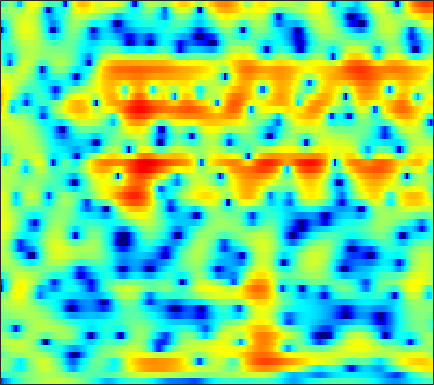

The file beside this chart, header and first rows:
-12.719, -11.02, -9.1692, -7.6573, -6.6844, -5.5468, -4.5586, -3.8948, -3.0976, -2.3792, -1.7334, -1.2945, -0.76029, -0.27503, 0.056167, 0.45531, 0.80974, 1.0498, 1.3296, 1.5661, 1.767, 1.8979, 2.0427, 2.1447
-3.743, -3.598, -3.359, -3.085, -2.864, -2.554, -2.229, -1.975, -1.629, -1.271, -0.9071, -0.6284, -0.2595, 0.09923, 0.3579, 0.6783, 0.9622, 1.146, 1.351, 1.505, 1.599, 1.631, 1.618, 1.545
0.6529, 0.2489, -0.3635, -1.086, -1.712, -2.647, -3.653, -4.379, -5.095, -5.21, -4.585, -3.758, -2.46, -1.173, -0.2972, 0.7077, 1.514, 1.991, 2.462, 2.748, 2.858, 2.825, 2.63, 2.26
0.3011, 0.2303, -0.005334, -0.4448, -0.9306, -1.8, -2.92, -3.866, -5.01, -5.463, -4.766, -3.705, -2.099, -0.6088, 0.3509, 1.394, 2.17, 2.591, 2.949, 3.093, 3.025, 2.841, 2.417, 1.788
-2.36, -1.479, -0.6212, -0.0345, 0.2699, 0.541, 0.7077, 0.7938, 0.8842, 0.9791, 1.103, 1.216, 1.377, 1.534, 1.628, 1.703, 1.704, 1.644, 1.486, 1.224, 0.8583, 0.5108, -0.05584, -0.757
-0.2452, 0.3025, 0.9307, 1.431, 1.729, 2.034, 2.244, 2.347, 2.412, 2.39, 2.288, 2.159, 1.905, 1.553, 1.209, 0.6409, -0.03222, -0.5915, -1.369, -2.111, -2.72, -3.058, -3.339, -3.482
1.588, 1.822, 2.064, 2.229, 2.319, 2.404, 2.455, 2.478, 2.494, 2.476, 2.386, 2.249, 1.932, 1.417, 0.8626, -0.1663, -1.634, -3.133, -5.943, -10.46, -20.12, -21.86, -11.66, -7.356
0.8094, 0.632, 0.1911, -0.4763, -1.085, -1.914, -2.505, -2.599, -2.165, -1.304, -0.3627, 0.2608, 0.884, 1.234, 1.312, 1.175, 0.7869, 0.3609, -0.3076, -0.9377, -1.336, -1.379, -1.098, -0.5657
-1.063, -1.463, -2.382, -3.859, -5.459, -8.552, -13.1, -15.09, -10.76, -6.515, -3.657, -2.112, -0.5965, 0.4567, 1.018, 1.529, 1.822, 1.94, 1.999, 1.993, 1.952, 1.917, 1.869, 1.827
-1.422, -1.392, -1.502, -1.739, -1.968, -2.242, -2.379, -2.324, -1.987, -1.417, -0.7404, -0.2341, 0.3925, 0.9169, 1.231, 1.539, 1.729, 1.805, 1.82, 1.75, 1.607, 1.458, 1.212, 0.9076
-0.8304, -0.5017, -0.1589, 0.1005, 0.2474, 0.4111, 0.5648, 0.6823, 0.8473, 1.019, 1.184, 1.294, 1.409, 1.477, 1.491, 1.456, 1.356, 1.24, 1.026, 0.7502, 0.4094, 0.1102, -0.3631, -0.9227
0.1625, 0.5164, 0.9299, 1.286, 1.513, 1.766, 1.962, 2.069, 2.146, 2.144, 2.07, 1.969, 1.768, 1.497, 1.252, 0.8841, 0.483, 0.1683, -0.2635, -0.7074, -1.174, -1.549, -2.103, -2.744
0.6278, 0.9461, 1.415, 1.889, 2.236, 2.644, 2.946, 3.091, 3.153, 3.056, 2.782, 2.459, 1.87, 1.116, 0.4609, -0.4839, -1.426, -2.071, -2.752, -3.221, -3.515, -3.676, -3.896, -4.18
-1.711, -1.063, 0.07111, 1.289, 2.152, 3.145, 3.893, 4.268, 4.526, 4.48, 4.093, 3.556, 2.496, 0.9759, -0.513, -3.06, -6.31, -8.95, -10.87, -9.644, -7.824, -6.835, -6.001, -5.579
-15.53, -10.08, -5.139, -1.634, 0.3599, 2.364, 3.808, 4.565, 5.181, 5.366, 5.135, 4.692, 3.717, 2.258, 0.813, -1.628, -4.567, -6.759, -8.392, -8.198, -7.641, -7.562, -8.069, -9.176
-12.22, -9.184, -5.542, -2.526, -0.6909, 1.244, 2.683, 3.48, 4.183, 4.512, 4.526, 4.341, 3.844, 3.103, 2.411, 1.358, 0.2225, -0.6369, -1.762, -2.891, -4.177, -5.371, -7.502, -10.47
-4.477, -3.461, -2.079, -0.741, 0.1386, 1.141, 1.915, 2.343, 2.714, 2.897, 2.893, 2.778, 2.513, 2.145, 1.82, 1.331, 0.8077, 0.392, -0.19, -0.7974, -1.471, -2.004, -2.707, -3.347
0.1741, 0.3648, 0.6361, 0.8946, 1.056, 1.212, 1.272, 1.238, 1.09, 0.8667, 0.5524, 0.2917, -0.04057, -0.3214, -0.4778, -0.5867, -0.598, -0.5508, -0.4621, -0.3705, -0.3074, -0.2716, -0.2777, -0.316
2.189, 2.075, 1.868, 1.554, 1.258, 0.7641, 0.1569, -0.3627, -1.134, -2.03, -2.998, -3.753, -4.74, -5.498, -5.727, -5.401, -4.471, -3.57, -2.328, -1.209, -0.2493, 0.3418, 0.9632, 1.411
2.595, 2.31, 1.749, 0.9694, 0.2432, -0.9183, -2.239, -3.289, -4.729, -6.2, -7.754, -9.169, -11.87, -16.75, -25.44, -19.3, -11.3, -7.873, -4.66, -2.329, -0.5741, 0.4506, 1.533, 2.332
2.476, 2.081, 1.207, -0.06501, -1.333, -3.461, -6.212, -8.681, -12.03, -13.64, -12.99, -12.21, -11.45, -10.99, -10.46, -9.13, -7.149, -5.512, -3.414, -1.574, -0.03493, 0.9306, 1.98, 2.781
2.937, 2.54, 1.653, 0.3463, -0.9404, -3.118, -5.977, -8.585, -12.24, -13.64, -11.91, -10.34, -8.597, -7.255, -6.353, -5.179, -3.976, -3.035, -1.774, -0.5545, 0.5619, 1.31, 2.144, 2.775
3.77, 3.46, 2.826, 1.932, 1.106, -0.1618, -1.514, -2.535, -3.734, -4.645, -5.244, -5.479, -5.623, -5.592, -5.435, -5.005, -4.293, -3.594, -2.519, -1.378, -0.2901, 0.4521, 1.294, 1.913
4.505, 4.271, 3.807, 3.179, 2.61, 1.74, 0.766, -0.01399, -1.113, -2.279, -3.523, -4.555, -6.111, -7.86, -9.202, -10.38, -9.806, -8.354, -6.06, -3.978, -2.242, -1.185, -0.07588, 0.7382
4.654, 4.448, 4.046, 3.516, 3.048, 2.315, 1.468, 0.7717, -0.2853, -1.482, -2.89, -4.166, -6.25, -9.077, -11.96, -16.42, -15.17, -11.62, -7.876, -5.233, -3.292, -2.166, -1.014, -0.1681
4.207, 3.988, 3.57, 3.037, 2.573, 1.895, 1.179, 0.6208, -0.1439, -0.9317, -1.786, -2.45, -3.385, -4.304, -4.879, -5.355, -5.338, -5.008, -4.305, -3.475, -2.647, -2.081, -1.379, -0.7993
3.944, 3.646, 3.071, 2.308, 1.641, 0.7483, -0.05536, -0.5223, -0.8807, -1.04, -1.067, -1.079, -1.136, -1.241, -1.356, -1.534, -1.722, -1.857, -2.029, -2.175, -2.266, -2.248, -2.067, -1.681
4.513, 4.119, 3.209, 1.787, 0.3536, -2.107, -4.822, -5.974, -5.043, -2.917, -1.088, -0.1073, 0.7841, 1.252, 1.361, 1.233, 0.7878, 0.2319, -0.814, -2.244, -3.992, -5.247, -6.044, -5.065
4.257, 3.993, 3.182, 1.804, 0.3218, -2.451, -5.84, -7.507, -5.67, -2.697, -0.4275, 0.7395, 1.817, 2.37, 2.516, 2.35, 1.779, 1.054, -0.4056, -2.576, -5.848, -9.386, -13.47, -9.283
2.597, 2.596, 2.317, 1.779, 1.273, 0.5576, -0.05395, -0.3004, -0.2915, 0.04167, 0.5037, 0.8613, 1.238, 1.451, 1.489, 1.349, 0.9703, 0.5454, -0.2243, -1.179, -2.18, -2.768, -3.271, -3.25
2.024, 2.073, 2.006, 1.802, 1.595, 1.301, 0.996, 0.805, 0.5736, 0.4579, 0.3995, 0.4263, 0.4653, 0.5558, 0.5969, 0.6103, 0.5273, 0.3837, 0.1026, -0.2835, -0.6983, -1.022, -1.403, -1.75
2.297, 2.23, 2.106, 1.954, 1.793, 1.51, 1.162, 0.8113, 0.276, -0.3305, -0.8254, -1.075, -1.058, -0.721, -0.3467, 0.1545, 0.5445, 0.6969, 0.7169, 0.5506, 0.2045, -0.1751, -0.6887, -1.233
2.431, 2.036, 1.702, 1.673, 1.756, 1.794, 1.585, 1.114, 0.02743, -1.904, -4.773, -7.125, -7.045, -3.836, -1.632, 0.418, 1.667, 2.177, 2.35, 2.039, 1.298, 0.5136, -0.7337, -1.938
-1.195, -3.917, -6.261, -3.719, -1.298, 0.9177, 1.99, 2.222, 1.764, 0.5015, -1.533, -2.994, -2.888, -0.6564, 1.111, 2.862, 3.865, 4.171, 4.034, 3.232, 1.753, 0.1235, -3.247, -8.934
-2.758, -4.409, -5.492, -4.044, -2.398, -0.4514, 0.8631, 1.506, 1.908, 2.007, 1.992, 1.985, 2.125, 2.4, 2.648, 2.913, 2.976, 2.828, 2.341, 1.472, 0.1779, -1.051, -2.975, -4.905
-0.8031, -0.8771, -0.7655, -0.4387, -0.03036, 0.5572, 1.143, 1.487, 1.861, 2.087, 2.218, 2.275, 2.287, 2.259, 2.183, 1.993, 1.687, 1.367, 0.7922, 0.07026, -0.8295, -1.566, -2.573, -3.496
-0.1732, 0.1249, 0.5114, 0.8953, 1.178, 1.527, 1.833, 2.011, 2.204, 2.318, 2.334, 2.296, 2.171, 1.967, 1.762, 1.409, 0.9581, 0.556, -0.07044, -0.7962, -1.584, -2.248, -3.158, -4.117
0.1362, 0.6681, 1.236, 1.711, 1.981, 2.273, 2.463, 2.573, 2.62, 2.599, 2.498, 2.359, 2.112, 1.764, 1.455, 0.9776, 0.4178, -0.0561, -0.7488, -1.522, -2.357, -3.05, -4.08, -5.274
0.7786, 1.403, 2.027, 2.434, 2.646, 2.821, 2.904, 2.91, 2.847, 2.693, 2.469, 2.244, 1.855, 1.378, 0.949, 0.3028, -0.4034, -0.9574, -1.708, -2.454, -3.238, -3.8, -4.694, -5.767
2.392, 2.747, 2.999, 3.019, 2.981, 2.857, 2.731, 2.602, 2.444, 2.226, 1.932, 1.644, 1.142, 0.5237, -0.06864, -1.004, -2.082, -2.936, -3.992, -4.767, -5.187, -5.193, -5.12, -5.07
4.75, 4.337, 3.556, 2.625, 1.925, 1.171, 0.7642, 0.624, 0.6149, 0.6064, 0.4425, 0.2459, -0.1794, -0.8343, -1.491, -2.702, -4.462, -6.374, -9.899, -13.78, -12.31, -9.459, -6.304, -4.242
6.58, 5.259, 2.864, -0.4234, -3.703, -7.664, -6.946, -4.963, -3.418, -2.844, -2.862, -3.058, -3.232, -3.344, -3.402, -3.755, -4.647, -5.733, -7.705, -9.275, -8.544, -6.756, -4.363, -2.368
7.704, 6.268, 3.818, 0.687, -2.044, -5.055, -5.538, -4.956, -4.826, -6.034, -8.792, -12.15, -14.35, -9.783, -7.151, -5.027, -3.95, -3.538, -3.335, -3.31, -3.066, -2.931, -2.608, -2.177
7.706, 6.827, 5.475, 4.013, 2.889, 1.499, 0.2536, -0.7368, -2.096, -3.818, -5.957, -7.52, -8.257, -7.062, -5.793, -4.325, -3.38, -3.004, -2.818, -2.947, -3.418, -3.985, -5.102, -6.805
6.165, 5.773, 5.148, 4.397, 3.803, 2.953, 2.076, 1.398, 0.4692, -0.4667, -1.325, -1.879, -2.401, -2.646, -2.748, -2.798, -2.905, -3.074, -3.424, -3.933, -4.764, -5.552, -7.043, -9.285
4.29, 4.263, 4.098, 3.811, 3.55, 3.141, 2.682, 2.348, 1.831, 1.301, 0.7336, 0.3017, -0.305, -0.9506, -1.451, -2.197, -2.982, -3.558, -4.289, -4.92, -5.393, -5.695, -6.067, -6.36
2.913, 2.988, 2.935, 2.835, 2.743, 2.669, 2.628, 2.587, 2.512, 2.348, 2.045, 1.71, 1.089, 0.217, -0.6136, -2.002, -3.72, -5.177, -7.059, -8.121, -7.711, -6.873, -5.641, -4.599
1.671, 1.264, 0.5999, 0.05343, -0.08047, 0.2334, 0.9573, 1.551, 2.283, 2.772, 2.979, 2.915, 2.521, 1.743, 0.8506, -0.8295, -3.306, -5.985, -11.79, -21.28, -11.77, -7.636, -4.391, -2.407
-1.029, -2.528, -5.518, -10.37, -13.47, -8.872, -4.243, -1.922, 0.2265, 1.613, 2.44, 2.746, 2.812, 2.508, 2.048, 1.149, -0.01221, -0.9631, -2.094, -2.667, -2.405, -1.818, -0.8557, 0.05257
-2.715, -3.83, -5.609, -7.332, -7.818, -6.589, -4.345, -2.724, -0.9569, 0.3521, 1.265, 1.716, 2.036, 2.085, 1.98, 1.684, 1.278, 0.9438, 0.5557, 0.2821, 0.1666, 0.1858, 0.3069, 0.4961
-2.904, -3.148, -3.373, -3.381, -3.178, -2.628, -1.826, -1.143, -0.2433, 0.5573, 1.193, 1.551, 1.852, 1.968, 1.945, 1.797, 1.542, 1.305, 0.9598, 0.6182, 0.3012, 0.09924, -0.1101, -0.2526
-3.707, -3.494, -3.055, -2.455, -1.925, -1.163, -0.379, 0.2015, 0.9087, 1.52, 1.989, 2.24, 2.442, 2.481, 2.401, 2.163, 1.787, 1.43, 0.8576, 0.2164, -0.4551, -0.9503, -1.54, -1.988
-6.742, -5.981, -4.536, -2.991, -1.897, -0.5777, 0.5554, 1.275, 2.081, 2.696, 3.13, 3.331, 3.438, 3.357, 3.173, 2.756, 2.142, 1.549, 0.5795, -0.6004, -1.976, -3.114, -4.699, -6.045
-19.28, -12.33, -7.185, -3.925, -2.132, -0.2807, 1.136, 1.965, 2.846, 3.476, 3.893, 4.065, 4.097, 3.91, 3.623, 3.037, 2.202, 1.396, 0.08145, -1.582, -3.679, -5.686, -9.297, -15.39
-7.399, -6.292, -4.322, -2.395, -1.14, 0.2719, 1.401, 2.106, 2.831, 3.376, 3.722, 3.859, 3.862, 3.637, 3.302, 2.62, 1.661, 0.7565, -0.6852, -2.373, -4.275, -5.79, -7.76, -9.351
-1.764, -1.515, -0.9557, -0.2837, 0.2419, 0.9004, 1.476, 1.869, 2.318, 2.726, 3.062, 3.247, 3.369, 3.269, 3.009, 2.365, 1.347, 0.326, -1.42, -3.505, -5.782, -7.262, -8.485, -8.533
0.1774, 0.2098, 0.4438, 0.7517, 0.9394, 1.021, 0.9296, 0.7671, 0.7419, 1.046, 1.767, 2.404, 3.15, 3.599, 3.673, 3.363, 2.515, 1.487, -0.5414, -3.545, -8.232, -14.5, -25.6, -11.96
-3.779, -3.087, -1.423, -0.1724, 0.2218, -0.05461, -1.425, -3.4, -7.455, -8.029, -3.078, -0.1981, 2.369, 3.888, 4.509, 4.776, 4.477, 3.908, 2.733, 1.11, -0.7395, -1.945, -2.888, -2.829
